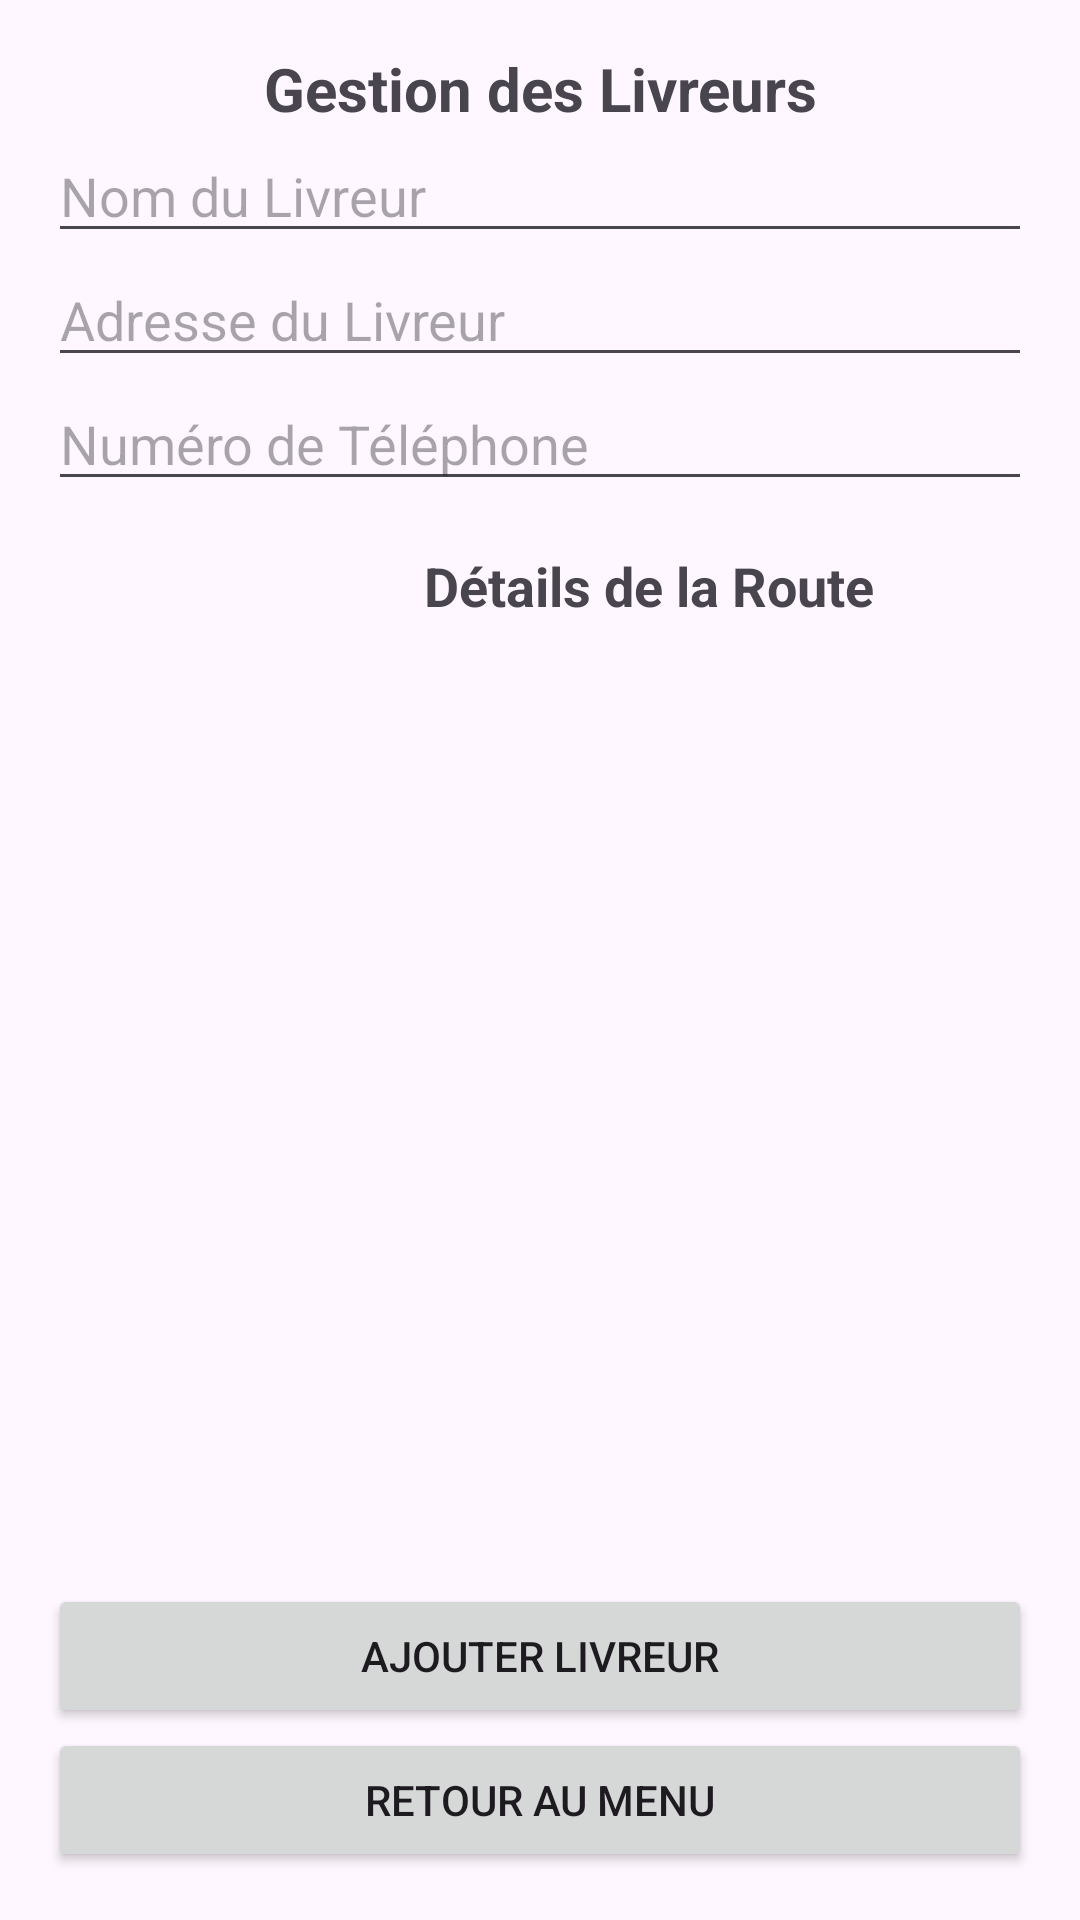

Layout XML and referenced resources for this Android screen:
<!-- AndroidManifest.xml: application theme Theme.SessionProjet -->
<!-- res/layout/activity_livreur.xml -->
<?xml version="1.0" encoding="utf-8"?>
<LinearLayout
    xmlns:android="http://schemas.android.com/apk/res/android"
    xmlns:tools="http://schemas.android.com/tools"
    android:layout_width="match_parent"
    android:layout_height="match_parent"
    android:orientation="vertical"
    android:padding="16dp"
    tools:context=".LivreurActivity">

    <TextView
        android:layout_width="match_parent"
        android:layout_height="wrap_content"
        android:text="Gestion des Livreurs"
        android:textSize="20sp"
        android:textStyle="bold"
        android:gravity="center"/>

    <EditText
        android:id="@+id/editTextLivreurName"
        android:layout_width="match_parent"
        android:layout_height="wrap_content"
        android:hint="Nom du Livreur"
        android:inputType="textPersonName"/>

    <EditText
        android:id="@+id/editTextLivreurAddress"
        android:layout_width="match_parent"
        android:layout_height="wrap_content"
        android:hint="Adresse du Livreur"
        android:inputType="textPostalAddress"/>

    <EditText
        android:id="@+id/editTextLivreurPhone"
        android:layout_width="match_parent"
        android:layout_height="wrap_content"
        android:hint="Numéro de Téléphone"
        android:inputType="phone"/>

    <LinearLayout
        android:layout_width="match_parent"
        android:layout_height="0dp"
        android:layout_weight="1"
        android:orientation="horizontal">

        
        <ListView
            android:id="@+id/listViewLivreurs"
            android:layout_width="0dp"
            android:layout_height="match_parent"
            android:layout_weight="1" />

        
        <LinearLayout
            android:id="@+id/containerLivreurDetails"
            android:layout_width="0dp"
            android:layout_height="match_parent"
            android:layout_weight="2"
            android:orientation="vertical"
            android:padding="16dp">

            <TextView
                android:id="@+id/textViewLivreurRoute"
                android:layout_width="match_parent"
                android:layout_height="wrap_content"
                android:text="Détails de la Route"
                android:textSize="18sp"
                android:textStyle="bold" />

            <ListView
                android:id="@+id/listViewLivreurRoute"
                android:layout_width="match_parent"
                android:layout_height="0dp"
                android:layout_weight="1" />
        </LinearLayout>
    </LinearLayout>

    <Button
        android:id="@+id/btnAddLivreur"
        android:layout_width="match_parent"
        android:layout_height="wrap_content"
        android:text="Ajouter Livreur" />

    <Button
        android:id="@+id/btnBack"
        android:layout_width="match_parent"
        android:layout_height="wrap_content"
        android:text="Retour au Menu" />

</LinearLayout>
<!-- resources referenced by this layout -->
<resources>
  <style name="Theme.SessionProjet" parent="Base.Theme.SessionProjet" />
  <style name="Base.Theme.SessionProjet" parent="Theme.Material3.DayNight.NoActionBar">
          
          
      </style>
</resources>
